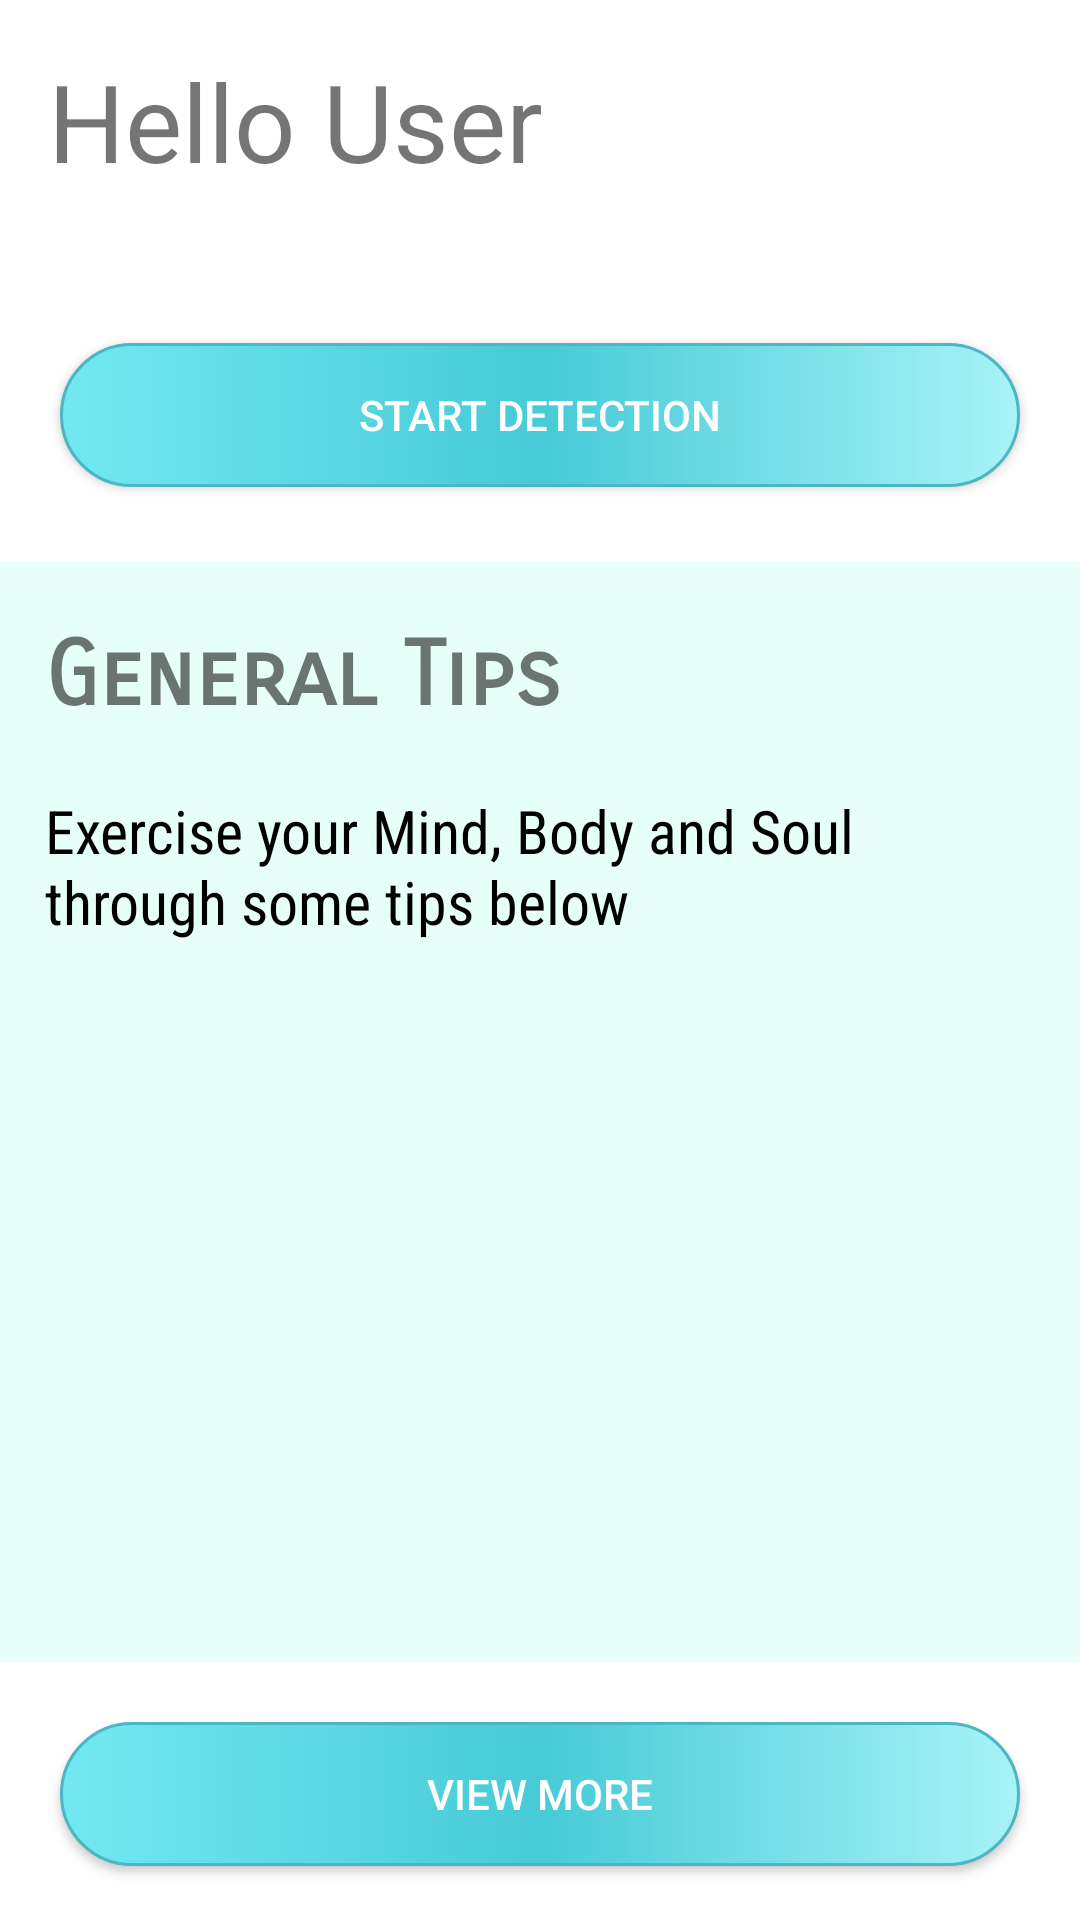

This screen was rendered from an Android layout file. Write that file and the resources it references.
<!-- AndroidManifest.xml: application theme AppTheme -->
<!-- res/layout/fragment_dashboard.xml -->
<androidx.constraintlayout.widget.ConstraintLayout xmlns:android="http://schemas.android.com/apk/res/android"
    xmlns:app="http://schemas.android.com/apk/res-auto"
    xmlns:tools="http://schemas.android.com/tools"
    android:layout_width="match_parent"
    android:layout_height="match_parent"
    android:id="@+id/dashboardFragment"
    android:background="@color/white">

    <TextView
        android:id="@+id/message"
        android:layout_width="wrap_content"
        android:layout_height="wrap_content"
        android:layout_marginStart="16dp"
        android:layout_marginTop="16dp"
        android:text="Hello User"
        android:textSize="36sp"
        app:layout_constraintStart_toStartOf="parent"
        app:layout_constraintTop_toTopOf="parent" />

    <Button
        android:id="@+id/startDetection"
        android:layout_width="0dp"
        android:layout_height="wrap_content"
        android:layout_below="@+id/message"
        android:layout_alignStart="@+id/message"
        android:layout_marginBottom="30dp"
        android:background="@drawable/background"
        android:layout_marginTop="50dp"
        android:textColor="@color/white"
        android:text="Start Detection"
        android:layout_marginHorizontal="20dp"
        app:layout_constraintTop_toBottomOf="@+id/message"
        app:layout_constraintEnd_toEndOf="parent"
        app:layout_constraintStart_toStartOf="parent"
        tools:ignore="MissingConstraints" />

    <LinearLayout
        android:id="@+id/ll"
        android:layout_width="wrap_content"
        android:orientation="vertical"
        android:layout_height="wrap_content"
        android:layout_marginTop="25dp"
        app:layout_constraintTop_toBottomOf="@id/startDetection"
        android:background="#e6fff8">

        <TextView
            android:id="@+id/textView2"
            android:layout_width="match_parent"
            android:layout_height="wrap_content"
            android:layout_marginHorizontal="15dp"
            android:layout_marginTop="20dp"
            android:fontFamily="sans-serif-smallcaps"
            android:text="General Tips"
            android:textSize="30sp"
            android:textStyle="bold|normal"/>

        <TextView
            android:id="@+id/textView3"
            android:layout_width="match_parent"
            android:layout_height="wrap_content"
            android:layout_marginHorizontal="15dp"
            android:layout_marginTop="20dp"
            android:fontFamily="sans-serif-condensed"
            android:text="Exercise your Mind, Body and Soul through some tips below"
            android:textSize="20sp"
            android:textStyle="normal"
            android:textColor="#000"/>

        <androidx.viewpager.widget.ViewPager
            android:id="@+id/ViewPager1"
            android:layout_width="wrap_content"
            android:layout_height="220dp"
            android:layout_marginHorizontal="15dp"
            android:layout_marginTop="20dp">
        </androidx.viewpager.widget.ViewPager>

    </LinearLayout>

    <Button
        android:id="@+id/viewRecomm"
        android:layout_width="0dp"
        android:layout_height="wrap_content"
        android:layout_alignStart="@+id/message"
        android:background="@drawable/background"
        android:layout_marginTop="20dp"
        android:textColor="@color/white"
        android:text="View More"
        android:layout_marginHorizontal="20dp"
        app:layout_constraintTop_toBottomOf="@+id/ll"
        app:layout_constraintEnd_toEndOf="parent"
        app:layout_constraintStart_toStartOf="parent"
        tools:ignore="MissingConstraints" />

</androidx.constraintlayout.widget.ConstraintLayout>
<!-- resources referenced by this layout -->
<resources>
  <color name="white">#FFFFFF</color>
  <!-- drawable background (drawable) -->
  <?xml version="1.0" encoding="utf-8"?>
  
  <selector xmlns:android="http://schemas.android.com/apk/res/android">
  
      <item>
          <shape>
              <corners
                  android:radius="50pt">
              </corners>
  
              <padding android:bottom="3dp"
                       android:left="3dp"
                       android:right="3dp"
                       android:top="3dp">
              </padding>
  
              <gradient android:angle="180"
                  android:centerColor="#46cbd7"
                  android:endColor="#73e8f2"
                  android:startColor="#a8f3f8"
                  android:type="linear"/>
              <stroke
                  android:width="3px" android:color="#4bb7c3"/>
          </shape>
      </item>
  
  </selector>
  <style name="AppTheme" parent="Theme.AppCompat.Light.DarkActionBar">
          
          <item name="colorPrimary">@color/colorPrimary</item>
          <item name="colorPrimaryDark">@color/colorPrimaryDark</item>
          <item name="colorAccent">@color/colorAccent</item>
      </style>
  <color name="colorPrimary">#01A3BD</color>
  <color name="colorPrimaryDark">#01A3BD</color>
  <color name="colorAccent">#01A3BD</color>
</resources>
